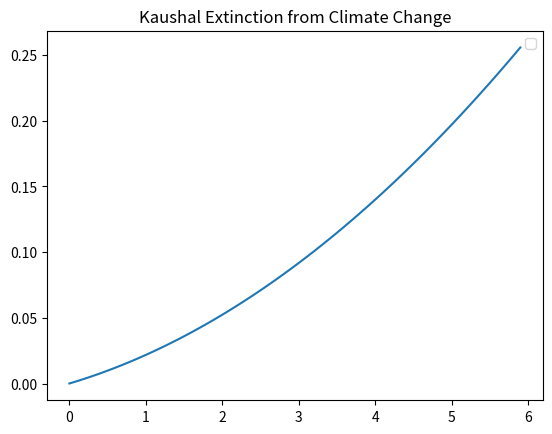

Reproduce this figure in Python. (Note: this script raises an exception after producing the figure.)
# -*- coding: utf-8 -*-
"""
Created on Mon Jan 18 18:17:00 2021

@author: Tommaso
"""

import scipy.optimize
import numpy as np
from matplotlib import pyplot as plt
import seaborn as sns


pt=[0,0.8, 2, 3, 4.3]
pe=[2.8*10**-4,0.028, 0.052, 0.085, 0.16]

k= 1.73 * 10**-2

fi=4.4*10**-3

teta= 2.8*10**-4



model_fit=scipy.optimize.curve_fit(lambda x, fi, k: (1+teta+(k*x)+(fi*x**2)),pt,pe, p0=(0.08, 0.25))


def K(x):
    result=[]
    for i in range(len(x)):
        result.append(teta+k*x[i]+fi*x[i]**2)
    return result



t=np.arange(0,6,0.1)
K(t)
plt.title('Kaushal Extinction from Climate Change')
plt.plot(t,K(t))

plt.legend()



sns.scatterplot(pt, pe)
model_poly=np.poly1d(np.polyfit(pt, pe,2))

def B(T):
    result=[]
    for i in range(len(T)):
        result.append(100*(model_poly[0]+model_poly[1]*T[i]+model_poly[2]*T[i]**2))
    return result


'''   
def Loss(T):
    result=[]
    for i in range(len(T)):
        result.append(1-(model_poly[0]+model_poly[1]*T[i]+model_poly[2]*T[i]**2))
    return result
'''

plt.figure()
plt.title('Extinction Predictions from Climate Change', fontsize=18)
#sns.scatterplot(pt, pe)
plt.plot(t, B(t), label='Urban (2015)')
plt.yticks(fontsize=14)
plt.xticks(fontsize=14)
plt.xlabel('Pre-industrial Temperature Rise (°C)', fontsize=14)
plt.ylabel('Percent Extinction',  fontsize=14)

#0.008432 x - 0.005579 x + 0.02761

#### THOMAS

pt=[0,1.25, 1.9, 2.5]
pe=[2.8*10**-4,0.18,0.245,0.3575]

#pt=[0,1.25, 1.9, 2.5]
#pe=[2.8*10**-4,0.09, 0.15, 0.21]

model_poly_t=np.poly1d(np.polyfit(pt, pe,2))

def B_t(T):
    result=[]
    for i in range(len(T)):
        result.append(teta+model_poly_t[1]*T[i]+model_poly_t[2]*T[i]**2)
    return result


plt.plot(t, B_t(t),label='Thomas et al. (2004)', color='red')
#sns.scatterplot(pt, pe)
plt.xlabel('Global mean temperature rise (°C)')
plt.ylabel('Biodiversity Loss (%)')
plt.fill_between(t, B_t(t),B(t), alpha=0.2, color='red')

plt.legend()

"""
pt=[0,1.25, 1.9, 3]
pe=[2.8*10**-4,0.09, 0.15, 0.21]


k= 0.07723237535565936 #1.73 * 10**-2 
fi=-0.0005016634384951093# 4.4*10**-3#
teta=2.8*10**-4



pt=[0,0.8, 2, 3, 4.3]
pe=[2.8*10**-4,0.028, 0.052, 0.085, 0.16]

k= 1.73 * 10**-2

fi=4.4*10**-3

teta= 2.8*10**-4

model_fit=scipy.optimize.curve_fit(lambda x, fi, k: (1+teta+(k*x)+(fi*x**2)),pt,pe, p0=(0.08, 0.25))

"""